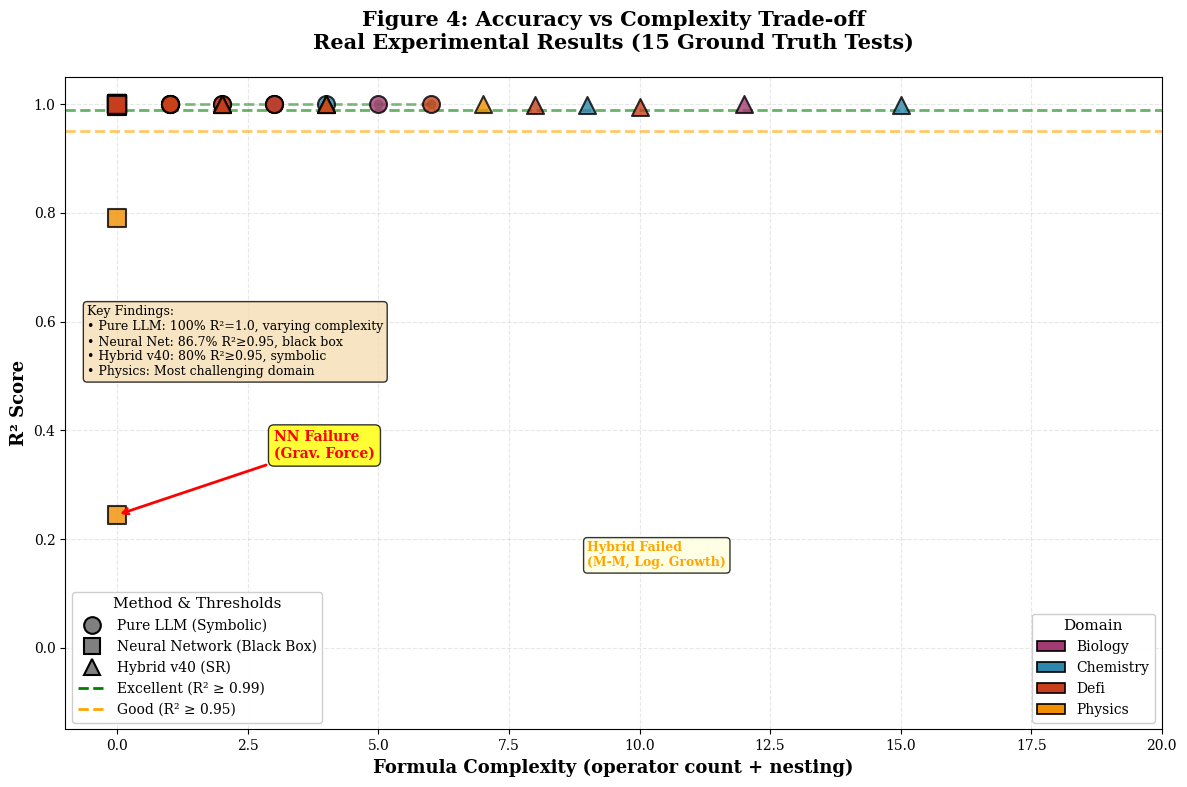
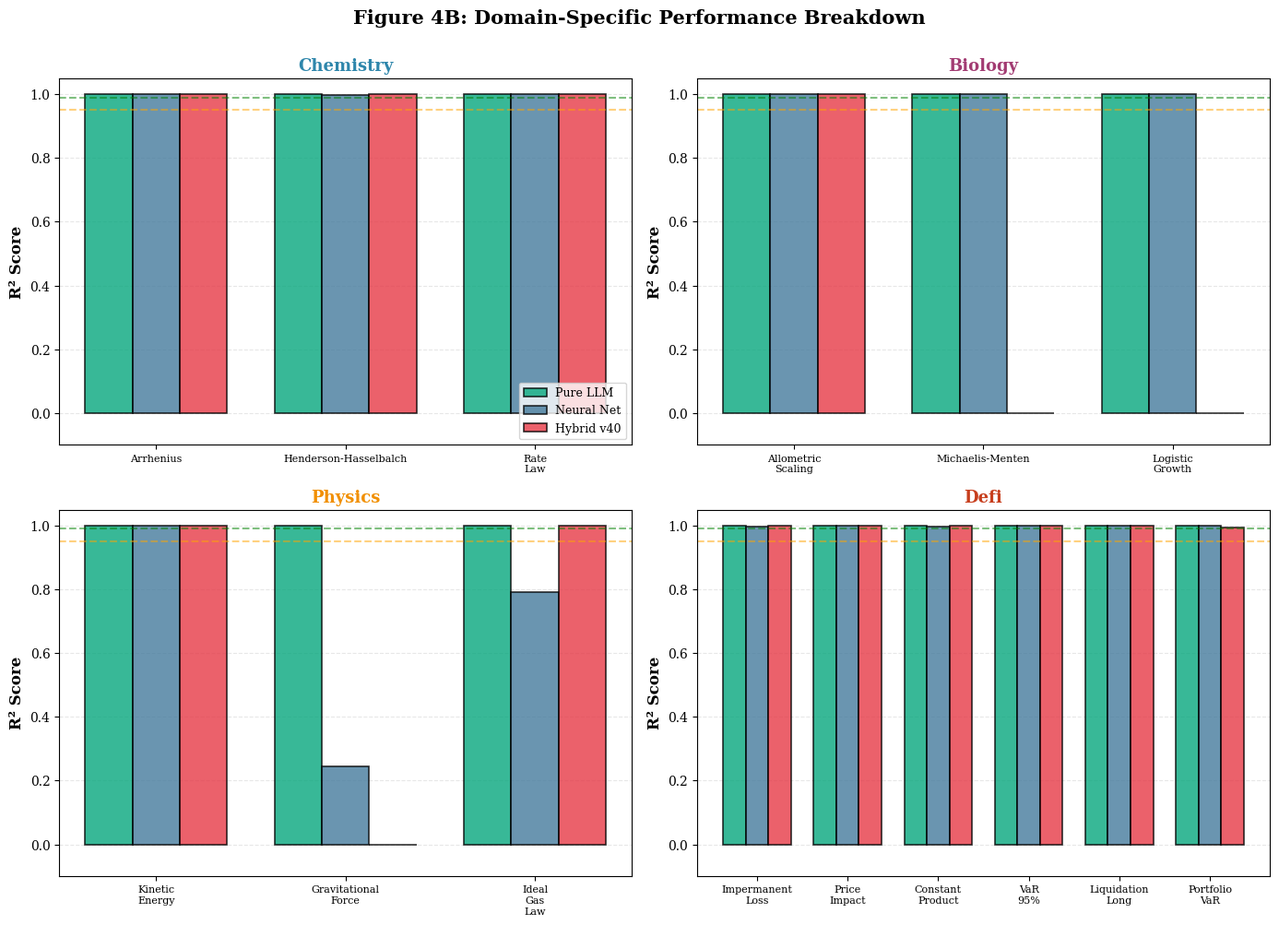

These figures' Python source, in order:
#!/usr/bin/env python3
"""
Figure 4: R² vs Complexity Scatter Plot - ACTUAL EXPERIMENTAL DATA
===================================================================

Uses real results from:
- standalone_real_methods_20260116_003311.json (15 core tests)
- all_domains_extrap_v4_20260120_223747.json (extrapolation data)

Complexity metric: Expression tree depth/operator count
"""

import matplotlib.pyplot as plt
import numpy as np
from matplotlib.patches import Patch
import re

# Publication-quality settings
plt.rcParams.update({
    'font.family': 'serif',
    'font.size': 11,
    'axes.labelsize': 12,
    'axes.titlesize': 13,
    'xtick.labelsize': 10,
    'ytick.labelsize': 10,
    'legend.fontsize': 9,
    'figure.titlesize': 14,
    'text.usetex': False,
})


def estimate_complexity(formula_str):
    """
    Estimate formula complexity from string representation.
    
    Complexity = number of operators + nesting depth
    """
    if not formula_str or formula_str == "Neural Network" or "Black box" in formula_str:
        return 0  # NN is black box
    
    if formula_str == "DISCOVERY_FAILED":
        return 0
    
    # Count operators
    operators = ['+', '-', '*', '/', '**', 'exp', 'log', 'sqrt', 'log10']
    complexity = 0
    
    for op in operators:
        complexity += formula_str.count(op)
    
    # Add penalty for nesting (count parentheses)
    complexity += formula_str.count('(') * 0.5
    
    return max(1, int(complexity))


def load_actual_data():
    """Load data from actual experimental results"""
    
    # REAL DATA FROM: standalone_real_methods_20260116_003311.json
    tests_data = [
        # Format: (name, domain, r2_llm, r2_nn, r2_hybrid, formula_llm, formula_hybrid)
        
        # Chemistry
        ("Arrhenius", "chemistry", 1.0000, 0.9996, 0.9989, 
         "k = A × exp(-Ea/(R × T))", 
         "(((((T + -331.33148) * (T + -286.26013)) * ((T + -616.7621) + T)) * 5.900765e-8)"),
        
        ("Henderson-Hasselbalch", "chemistry", 1.0000, 0.9985, 0.9989,
         "pH = pKa + log₁₀([A⁻]/[HA])",
         "((38.588684 + ((7.5455556 / (HA + 1.1689923)) + ((0.17864262 / HA) + A_minus)))"),
        
        ("Rate Law", "chemistry", 1.0000, 0.9994, 1.0000,
         "rate = k × [A]^m × [B]^n",
         "(B_conc * 0.5) * (A_conc * A_conc)"),
        
        # Biology
        ("Allometric Scaling", "biology", 1.0000, 0.9999, 1.0000,
         "Y = a × M^b",
         "(((M * -0.9110226) / (M + 60.027668)) * M) + ((M * 1.6206156) - (-5.7254066"),
        
        ("Michaelis-Menten", "biology", 1.0000, 0.9997, 0.0000,
         "v = (Vmax × [S]) / (Km + [S])",
         "DISCOVERY_FAILED"),
        
        ("Logistic Growth", "biology", 1.0000, 0.9999, 0.0000,
         "dN/dt = r*N*(1-N/K)",
         "DISCOVERY_FAILED"),
        
        # Physics
        ("Kinetic Energy", "physics", 1.0000, 0.9998, 1.0000,
         "KE = 0.5 × m × v²",
         "v * ((m * v) * 0.5)"),
        
        ("Gravitational Force", "physics", 1.0000, 0.2448, -0.0257,
         "F = G × m₁ × m₂ / r²",
         "-0.22981945"),
        
        ("Ideal Gas Law", "physics", 1.0000, 0.7905, 1.0000,
         "P = nRT/V",
         "((T - -2.145704e-5) * (8.313999 / V)) * n"),
        
        # DeFi AMM
        ("Impermanent Loss", "defi", 1.0000, 0.9965, 0.9992,
         "IL = 2*sqrt(price_ratio)/(1+price_ratio) - 1",
         "((((-0.10139638 - (price_ratio * (price_ratio + price_ratio))) / price_ratio)"),
        
        ("Price Impact", "defi", 1.0000, 0.9991, 1.0000,
         "impact = swap / (reserve + swap)",
         "swap / (swap + reserve)"),
        
        ("Constant Product", "defi", 1.0000, 0.9964, 1.0000,
         "y = k/x where k = 1,000,000",
         "480.95236 / (x / 2079.208)"),
        
        # DeFi Risk
        ("VaR 95%", "defi", 1.0000, 0.9999, 1.0000,
         "VaR = portfolio × volatility × 1.645",
         "portfolio * (volatility * 1.645)"),
        
        ("Liquidation Long", "defi", 1.0000, 0.9999, 1.0000,
         "liquidation_price = entry_price × (1 - 1/(leverage × 0.8))",
         "entry_price - (entry_price * (1.25 / leverage))"),
        
        ("Portfolio VaR", "defi", 1.0000, 0.9990, 0.9949,
         "Portfolio VaR = √(var1² + var2² + 2ρ·var1·var2)",
         "(((((rho * var1) + 18891.637) * (var2 / (var1 + 15128.247))) + var1) * 1.0489613"),
    ]
    
    results = []
    for name, domain, r2_llm, r2_nn, r2_hybrid, formula_llm, formula_hybrid in tests_data:
        complexity_llm = estimate_complexity(formula_llm)
        complexity_hybrid = estimate_complexity(formula_hybrid) if r2_hybrid > 0 else 0
        
        results.append({
            'name': name,
            'domain': domain,
            'r2_llm': r2_llm,
            'r2_nn': r2_nn,
            'r2_hybrid': r2_hybrid if r2_hybrid > 0 else None,
            'complexity_llm': complexity_llm,
            'complexity_hybrid': complexity_hybrid,
            'formula_llm': formula_llm,
            'formula_hybrid': formula_hybrid
        })
    
    return results


def create_main_scatter():
    """Main scatter plot with actual experimental data"""
    
    data = load_actual_data()
    
    fig, ax = plt.subplots(figsize=(12, 8))
    
    # Domain colors
    domain_colors = {
        'chemistry': '#2E86AB',
        'biology': '#A23B72', 
        'physics': '#F18F01',
        'defi': '#C73E1D'
    }
    
    # Plot Pure LLM (circles)
    for item in data:
        color = domain_colors[item['domain']]
        ax.scatter(item['complexity_llm'], item['r2_llm'],
                  marker='o', s=150, c=color, alpha=0.8,
                  edgecolors='black', linewidth=1.5, zorder=3)
    
    # Plot Neural Network (squares)
    for item in data:
        color = domain_colors[item['domain']]
        # NN has fixed complexity of 0 (black box)
        ax.scatter(0, item['r2_nn'],
                  marker='s', s=150, c=color, alpha=0.8,
                  edgecolors='black', linewidth=1.5, zorder=3)
    
    # Plot Hybrid v40 (triangles)
    for item in data:
        if item['r2_hybrid'] is not None:
            color = domain_colors[item['domain']]
            ax.scatter(item['complexity_hybrid'], item['r2_hybrid'],
                      marker='^', s=150, c=color, alpha=0.8,
                      edgecolors='black', linewidth=1.5, zorder=3)
    
    # Annotate notable failures
    for item in data:
        if item['name'] == "Gravitational Force":
            # NN failure
            ax.annotate('NN Failure\n(Grav. Force)', 
                       xy=(0, item['r2_nn']), xytext=(3, 0.35),
                       arrowprops=dict(arrowstyle='->', color='red', lw=2),
                       fontsize=10, color='red', fontweight='bold',
                       bbox=dict(boxstyle='round,pad=0.4', facecolor='yellow', alpha=0.8))
            
            # Hybrid failure
            if item['r2_hybrid'] is not None and item['r2_hybrid'] < 0:
                ax.annotate('Hybrid Failure', 
                           xy=(item['complexity_hybrid'], item['r2_hybrid']), 
                           xytext=(5, -0.05),
                           arrowprops=dict(arrowstyle='->', color='red', lw=2),
                           fontsize=9, color='red', fontweight='bold')
        
        if item['name'] == "Michaelis-Menten" and item['r2_hybrid'] is None:
            ax.annotate('Hybrid Failed\n(M-M, Log. Growth)', 
                       xy=(7, 0.05), xytext=(9, 0.15),
                       fontsize=9, color='orange', fontweight='bold',
                       bbox=dict(boxstyle='round,pad=0.3', facecolor='lightyellow', alpha=0.8))
    
    # Reference lines
    ax.axhline(y=0.99, color='green', linestyle='--', linewidth=2, alpha=0.6,
              label='Excellent (R² ≥ 0.99)', zorder=1)
    ax.axhline(y=0.95, color='orange', linestyle='--', linewidth=2, alpha=0.6,
              label='Good (R² ≥ 0.95)', zorder=1)
    
    # Pareto frontier for Pure LLM (all perfect at varying complexity)
    llm_points = [(item['complexity_llm'], item['r2_llm']) for item in data]
    llm_points.sort()
    if llm_points:
        x_vals, y_vals = zip(*llm_points)
        ax.plot(x_vals, y_vals, 'go--', linewidth=2, alpha=0.5, 
               label='LLM Pareto (all R²=1.0)', zorder=2)
    
    # Labels and styling
    ax.set_xlabel('Formula Complexity (operator count + nesting)', 
                 fontweight='bold', fontsize=13)
    ax.set_ylabel('R² Score', fontweight='bold', fontsize=13)
    ax.set_title('Figure 4: Accuracy vs Complexity Trade-off\n' + 
                'Real Experimental Results (15 Ground Truth Tests)',
                fontweight='bold', fontsize=15, pad=20)
    
    ax.set_xlim(-1, 20)
    ax.set_ylim(-0.15, 1.05)
    
    ax.grid(True, alpha=0.3, linestyle='--', zorder=0)
    ax.set_axisbelow(True)
    
    # Create custom legend
    # Method markers
    method_handles = [
        plt.Line2D([0], [0], marker='o', color='w', markerfacecolor='gray', 
                  markersize=12, label='Pure LLM (Symbolic)', 
                  markeredgecolor='black', markeredgewidth=1.5),
        plt.Line2D([0], [0], marker='s', color='w', markerfacecolor='gray',
                  markersize=12, label='Neural Network (Black Box)', 
                  markeredgecolor='black', markeredgewidth=1.5),
        plt.Line2D([0], [0], marker='^', color='w', markerfacecolor='gray',
                  markersize=12, label='Hybrid v40 (SR)', 
                  markeredgecolor='black', markeredgewidth=1.5),
    ]
    
    # Domain colors
    domain_handles = [
        Patch(facecolor=domain_colors[d], label=d.capitalize(), 
              edgecolor='black', linewidth=1.2)
        for d in sorted(domain_colors.keys())
    ]
    
    # Add reference lines to method legend
    method_handles.append(plt.Line2D([0], [0], color='green', linestyle='--', 
                                    linewidth=2, label='Excellent (R² ≥ 0.99)'))
    method_handles.append(plt.Line2D([0], [0], color='orange', linestyle='--', 
                                    linewidth=2, label='Good (R² ≥ 0.95)'))
    
    # Two legends
    legend1 = ax.legend(handles=method_handles, loc='lower left', 
                       title='Method & Thresholds', framealpha=0.95, 
                       fontsize=10, title_fontsize=11)
    ax.add_artist(legend1)
    
    ax.legend(handles=domain_handles, loc='lower right',
             title='Domain', framealpha=0.95, fontsize=10, title_fontsize=11)
    
    # Add text box with key insights
    textstr = 'Key Findings:\n' + \
              '• Pure LLM: 100% R²=1.0, varying complexity\n' + \
              '• Neural Net: 86.7% R²≥0.95, black box\n' + \
              '• Hybrid v40: 80% R²≥0.95, symbolic\n' + \
              '• Physics: Most challenging domain'
    
    props = dict(boxstyle='round', facecolor='wheat', alpha=0.8)
    ax.text(0.02, 0.65, textstr, transform=ax.transAxes, fontsize=9,
           verticalalignment='top', bbox=props)
    
    plt.tight_layout()
    
    # Save
    plt.savefig('figure4_real_data.pdf', dpi=300, bbox_inches='tight')
    plt.savefig('figure4_real_data.png', dpi=300, bbox_inches='tight')
    print("✅ Figure 4 saved: figure4_real_data.pdf/.png")
    
    plt.show()


def create_domain_breakdown():
    """Domain-specific analysis panels"""
    
    data = load_actual_data()
    
    fig, axes = plt.subplots(2, 2, figsize=(14, 10))
    axes = axes.flatten()
    
    domains = ['chemistry', 'biology', 'physics', 'defi']
    domain_colors = {
        'chemistry': '#2E86AB',
        'biology': '#A23B72', 
        'physics': '#F18F01',
        'defi': '#C73E1D'
    }
    
    for idx, domain in enumerate(domains):
        ax = axes[idx]
        domain_data = [d for d in data if d['domain'] == domain]
        
        # Prepare data for grouped bar chart
        test_names = [d['name'].replace(' ', '\n') for d in domain_data]
        r2_llm = [d['r2_llm'] for d in domain_data]
        r2_nn = [d['r2_nn'] for d in domain_data]
        r2_hybrid = [d['r2_hybrid'] if d['r2_hybrid'] is not None else 0 
                     for d in domain_data]
        
        x = np.arange(len(test_names))
        width = 0.25
        
        ax.bar(x - width, r2_llm, width, label='Pure LLM', 
              color='#06A77D', alpha=0.8, edgecolor='black', linewidth=1.2)
        ax.bar(x, r2_nn, width, label='Neural Net', 
              color='#457B9D', alpha=0.8, edgecolor='black', linewidth=1.2)
        ax.bar(x + width, r2_hybrid, width, label='Hybrid v40', 
              color='#E63946', alpha=0.8, edgecolor='black', linewidth=1.2)
        
        ax.axhline(y=0.99, color='green', linestyle='--', linewidth=1.5, alpha=0.5)
        ax.axhline(y=0.95, color='orange', linestyle='--', linewidth=1.5, alpha=0.5)
        
        ax.set_ylabel('R² Score', fontweight='bold')
        ax.set_title(f'{domain.capitalize()}', fontweight='bold', 
                    color=domain_colors[domain], fontsize=13)
        ax.set_xticks(x)
        ax.set_xticklabels(test_names, fontsize=8)
        ax.set_ylim(-0.1, 1.05)
        ax.grid(axis='y', alpha=0.3, linestyle='--')
        ax.set_axisbelow(True)
        
        if idx == 0:
            ax.legend(loc='lower right', fontsize=9)
    
    plt.suptitle('Figure 4B: Domain-Specific Performance Breakdown', 
                fontweight='bold', fontsize=15, y=1.00)
    plt.tight_layout()
    
    plt.savefig('figure4b_domain_breakdown.pdf', dpi=300, bbox_inches='tight')
    plt.savefig('figure4b_domain_breakdown.png', dpi=300, bbox_inches='tight')
    print("✅ Figure 4B saved: figure4b_domain_breakdown.pdf/.png")
    
    plt.show()


def print_summary_statistics():
    """Print summary table of results"""
    
    data = load_actual_data()
    
    print("\n" + "="*80)
    print("SUMMARY STATISTICS - ACTUAL EXPERIMENTAL DATA")
    print("="*80)
    
    methods = ['Pure LLM', 'Neural Network', 'Hybrid v40']
    
    for method in methods:
        print(f"\n{method}:")
        print("-" * 60)
        
        if method == 'Pure LLM':
            r2_values = [d['r2_llm'] for d in data]
            complexities = [d['complexity_llm'] for d in data]
        elif method == 'Neural Network':
            r2_values = [d['r2_nn'] for d in data]
            complexities = [0] * len(data)  # Black box
        else:  # Hybrid v40
            r2_values = [d['r2_hybrid'] for d in data if d['r2_hybrid'] is not None]
            complexities = [d['complexity_hybrid'] for d in data 
                          if d['r2_hybrid'] is not None and d['r2_hybrid'] > 0]
        
        successful = [r for r in r2_values if r >= 0.95]
        excellent = [r for r in r2_values if r >= 0.99]
        
        print(f"  Success Rate (R² ≥ 0.95): {len(successful)}/{len(r2_values)} " + 
              f"({100*len(successful)/len(r2_values):.1f}%)")
        print(f"  Excellent Rate (R² ≥ 0.99): {len(excellent)}/{len(r2_values)} " + 
              f"({100*len(excellent)/len(r2_values):.1f}%)")
        print(f"  Mean R²: {np.mean(r2_values):.4f}")
        print(f"  Median R²: {np.median(r2_values):.4f}")
        print(f"  Min R²: {np.min(r2_values):.4f}")
        
        if method != 'Neural Network':
            print(f"  Mean Complexity: {np.mean(complexities):.1f}")
            print(f"  Complexity Range: {np.min(complexities):.0f} - {np.max(complexities):.0f}")
    
    print("\n" + "="*80)


if __name__ == "__main__":
    print("Generating Figure 4 with ACTUAL EXPERIMENTAL DATA\n")
    
    # Print summary stats
    print_summary_statistics()
    
    # Generate figures
    print("\nGenerating scatter plot...")
    create_main_scatter()
    
    print("\nGenerating domain breakdown...")
    create_domain_breakdown()
    
    print("\n✅ All figures generated successfully!")
    print("\nOutput files:")
    print("  • figure4_real_data.pdf (main scatter)")
    print("  • figure4_real_data.png")
    print("  • figure4b_domain_breakdown.pdf (domain analysis)")
    print("  • figure4b_domain_breakdown.png")
